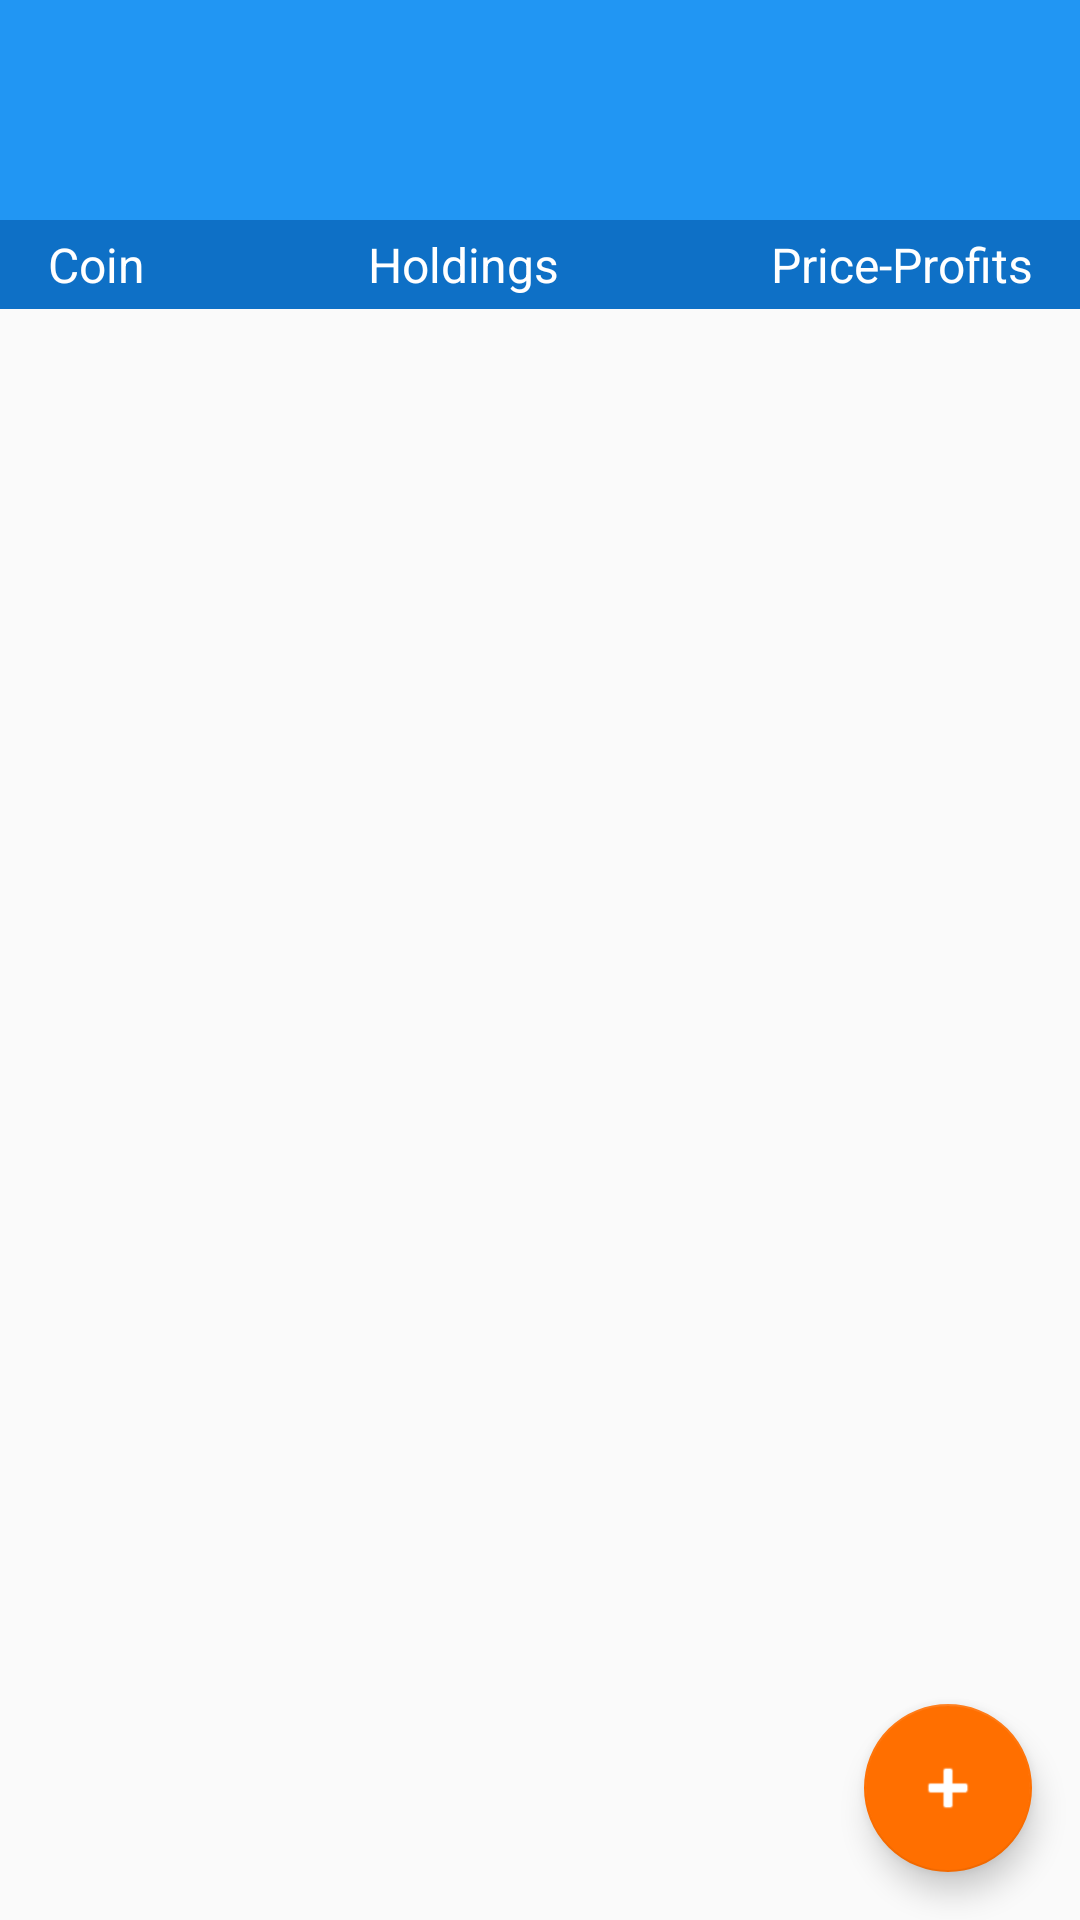

The Android layout XML behind this screen, and the referenced resources:
<!-- AndroidManifest.xml: application theme AppTheme -->
<!-- res/layout/fragment_portfolio.xml -->
<?xml version="1.0" encoding="utf-8"?>
<android.support.constraint.ConstraintLayout xmlns:android="http://schemas.android.com/apk/res/android"
    xmlns:tools="http://schemas.android.com/tools"
    android:layout_width="match_parent"
    android:layout_height="match_parent"
    xmlns:app="http://schemas.android.com/apk/res-auto">

  <TextView
      android:id="@+id/totalHoldingsTextView"
      android:layout_width="match_parent"
      android:layout_height="wrap_content"
      android:gravity="center"
      android:background="@color/colorPrimary"
      android:textColor="#fff"
      android:paddingTop="4dp"
      app:layout_constraintStart_toStartOf="parent"
      app:layout_constraintEnd_toEndOf="parent"
      app:layout_constraintTop_toTopOf="parent"
      android:textStyle="bold"
      tools:text="4000 USD"
      android:textSize="26sp"/>

  <TextView
      android:id="@+id/totalProfitTextView"
      android:layout_width="match_parent"
      android:layout_height="wrap_content"
      android:gravity="center"
      android:background="@color/colorPrimary"
      android:textColor="#04c701"
      app:layout_constraintStart_toStartOf="parent"
      app:layout_constraintEnd_toEndOf="parent"
      app:layout_constraintTop_toBottomOf="@id/totalHoldingsTextView"
      tools:text="+450(+10%)"
      android:padding="5dp"
      android:textSize="18sp"/>

  <TextView
      android:id="@+id/coinLabel"
      android:layout_width="0dp"
      android:layout_height="wrap_content"
      app:layout_constraintWidth_percent="0.33"
      app:layout_constraintTop_toBottomOf="@id/totalProfitTextView"
      app:layout_constraintStart_toStartOf="parent"
      android:paddingStart="16dp"
      android:paddingLeft="16dp"
      android:textSize="16sp"
      android:padding="4dp"
      android:textColor="#fff"
      android:background="@color/colorPrimaryDark"
      android:text="@string/portfolio_label_coin"
      tools:ignore="RtlSymmetry" />


  <TextView
      android:id="@+id/holdingsLabel"
      android:layout_width="0dp"
      android:layout_height="wrap_content"
      app:layout_constraintWidth_percent="0.33"
      app:layout_constraintTop_toBottomOf="@id/totalProfitTextView"
      app:layout_constraintStart_toEndOf="@id/coinLabel"
      android:textSize="16sp"
      android:padding="4dp"
      android:textColor="#fff"
      android:background="@color/colorPrimaryDark"
      android:text="@string/portfolio_label_holdings"/>

  <TextView
      android:id="@+id/priceProfitsLabel"
      android:layout_width="0dp"
      android:layout_height="wrap_content"
      app:layout_constraintWidth_percent="0.34"
      app:layout_constraintTop_toBottomOf="@id/totalProfitTextView"
      app:layout_constraintStart_toEndOf="@id/holdingsLabel"
      app:layout_constraintEnd_toEndOf="parent"
      android:paddingEnd="16dp"
      android:paddingRight="16dp"
      android:gravity="end"
      android:textSize="16sp"
      android:padding="4dp"
      android:textColor="#fff"
      android:background="@color/colorPrimaryDark"
      android:text="@string/portfolio_label_price_profits"
      tools:ignore="RtlSymmetry" />

  <android.support.v7.widget.RecyclerView
      android:id="@+id/transactionsByPairSetsRecyclerView"
      android:layout_width="match_parent"
      android:layout_height="wrap_content"
      app:layout_constraintTop_toBottomOf="@id/priceProfitsLabel"
      app:layout_constraintStart_toStartOf="parent"
      app:layout_constraintEnd_toEndOf="parent"
      tools:listitem="@layout/fragment_portfolio_trading_pair_item"
      tools:context=".ui.portfolio.PortfolioFragment"/>

  <android.support.design.widget.FloatingActionButton
      android:id="@+id/addTransactionButton"
      android:layout_width="wrap_content"
      android:layout_height="wrap_content"
      app:layout_constraintEnd_toEndOf="parent"
      app:layout_constraintBottom_toBottomOf="parent"
      android:tint="#fff"
      app:srcCompat="@android:drawable/ic_input_add"
      android:layout_margin="16dp"/>

</android.support.constraint.ConstraintLayout>
<!-- res/layout/fragment_portfolio_trading_pair_item.xml (included above) -->
<?xml version="1.0" encoding="utf-8"?>
<androidx.constraintlayout.widget.ConstraintLayout xmlns:android="http://schemas.android.com/apk/res/android"
    xmlns:app="http://schemas.android.com/apk/res-auto"
    android:layout_width="match_parent"
    android:layout_height="wrap_content"
    xmlns:tools="http://schemas.android.com/tools"
    android:background="?attr/selectableItemBackground"
    android:padding="8dp">

  <ImageView
      android:id="@+id/symbolImageView"
      android:layout_width="22dp"
      android:layout_height="22dp"
      android:adjustViewBounds="true"
      android:src="@mipmap/ic_launcher"
      app:layout_constraintHorizontal_chainStyle="spread_inside"
      app:layout_constraintStart_toStartOf="parent"
      app:layout_constraintEnd_toStartOf="@+id/guide20"
      app:layout_constraintTop_toTopOf="parent"
      app:layout_constraintDimensionRatio="w,1:1"
      tools:ignore="ContentDescription" />

  <TextView
      android:id="@+id/tradingPairTextView"
      android:layout_width="wrap_content"
      android:layout_height="wrap_content"
      android:gravity="center"
      android:textSize="16sp"
      android:layout_marginTop="4dp"
      android:textColor="@color/secondary_text_color"
      app:layout_constraintTop_toBottomOf="@id/symbolImageView"
      app:layout_constraintStart_toStartOf="parent"
      app:layout_constraintEnd_toStartOf="@id/guide20"
      tools:text="BTC/USD"/>

  <androidx.constraintlayout.widget.Guideline
      android:id="@+id/guide20"
      android:layout_width="wrap_content"
      android:layout_height="wrap_content"
      android:orientation="vertical"
      app:layout_constraintGuide_percent="0.2"/>


  <androidx.constraintlayout.widget.Guideline
      android:id="@+id/guide33"
      android:layout_width="wrap_content"
      android:layout_height="wrap_content"
      android:orientation="vertical"
      app:layout_constraintGuide_percent="0.33"/>


  <androidx.constraintlayout.widget.Guideline
      android:id="@+id/guide66"
      android:layout_width="wrap_content"
      android:layout_height="wrap_content"
      android:orientation="vertical"
      app:layout_constraintGuide_percent="0.66"/>

  <TextView
      android:id="@+id/valueTextView"
      android:layout_width="0dp"
      android:layout_height="wrap_content"
      android:textSize="16sp"
      android:textColor="@color/secondary_text_color"
      app:layout_constraintTop_toTopOf="parent"
      app:layout_constraintStart_toEndOf="@id/guide33"
      app:layout_constraintEnd_toStartOf="@id/guide66"
      tools:text="$640.72"/>

  <TextView
      android:id="@+id/quantityTextView"
      android:layout_width="0dp"
      android:layout_height="wrap_content"
      android:textSize="16sp"
      android:layout_marginTop="4dp"
      android:textColor="@color/secondary_text_color"
      app:layout_constraintTop_toBottomOf="@id/valueTextView"
      app:layout_constraintStart_toEndOf="@id/guide33"
      app:layout_constraintEnd_toStartOf="@id/guide66"
      tools:text="0.1 BTC"/>

  <TextView
      android:id="@+id/priceTextView"
      android:layout_width="wrap_content"
      android:layout_height="wrap_content"
      android:gravity="end"
      android:textSize="16sp"
      android:layout_marginRight="12dp"
      android:textColor="@color/secondary_text_color"
      app:layout_constraintTop_toTopOf="parent"
      app:layout_constraintEnd_toEndOf="parent"
      tools:text="$6,405.26"
      tools:ignore="RtlHardcoded" />

  <TextView
      android:id="@+id/profitsTextView"
      android:layout_width="wrap_content"
      android:layout_height="wrap_content"
      android:gravity="end"
      android:textSize="16sp"
      android:layout_marginRight="12dp"
      android:layout_marginTop="4dp"
      android:textColor="@color/secondary_text_color"
      app:layout_constraintTop_toBottomOf="@id/priceTextView"
      app:layout_constraintEnd_toEndOf="parent"
      tools:text="+$54.12"
      tools:ignore="RtlHardcoded" />

</androidx.constraintlayout.widget.ConstraintLayout>
<!-- resources referenced by this layout -->
<resources>
  <color name="colorPrimary">#2196f3</color>
  <color name="colorPrimaryDark">#0e70c6</color>
  <color name="secondary_text_color">#545454</color>
  <string name="portfolio_label_coin">Coin</string>
  <string name="portfolio_label_holdings">Holdings</string>
  <string name="portfolio_label_price_profits">Price-Profits</string>
  <style name="AppTheme" parent="Theme.AppCompat.Light.DarkActionBar">
      <item name="colorPrimary">@color/colorPrimary</item>
      <item name="colorPrimaryDark">@color/colorPrimaryDark</item>
      <item name="colorAccent">@color/colorAccent</item>
    </style>
  <color name="colorAccent">#ff6f00</color>
</resources>
